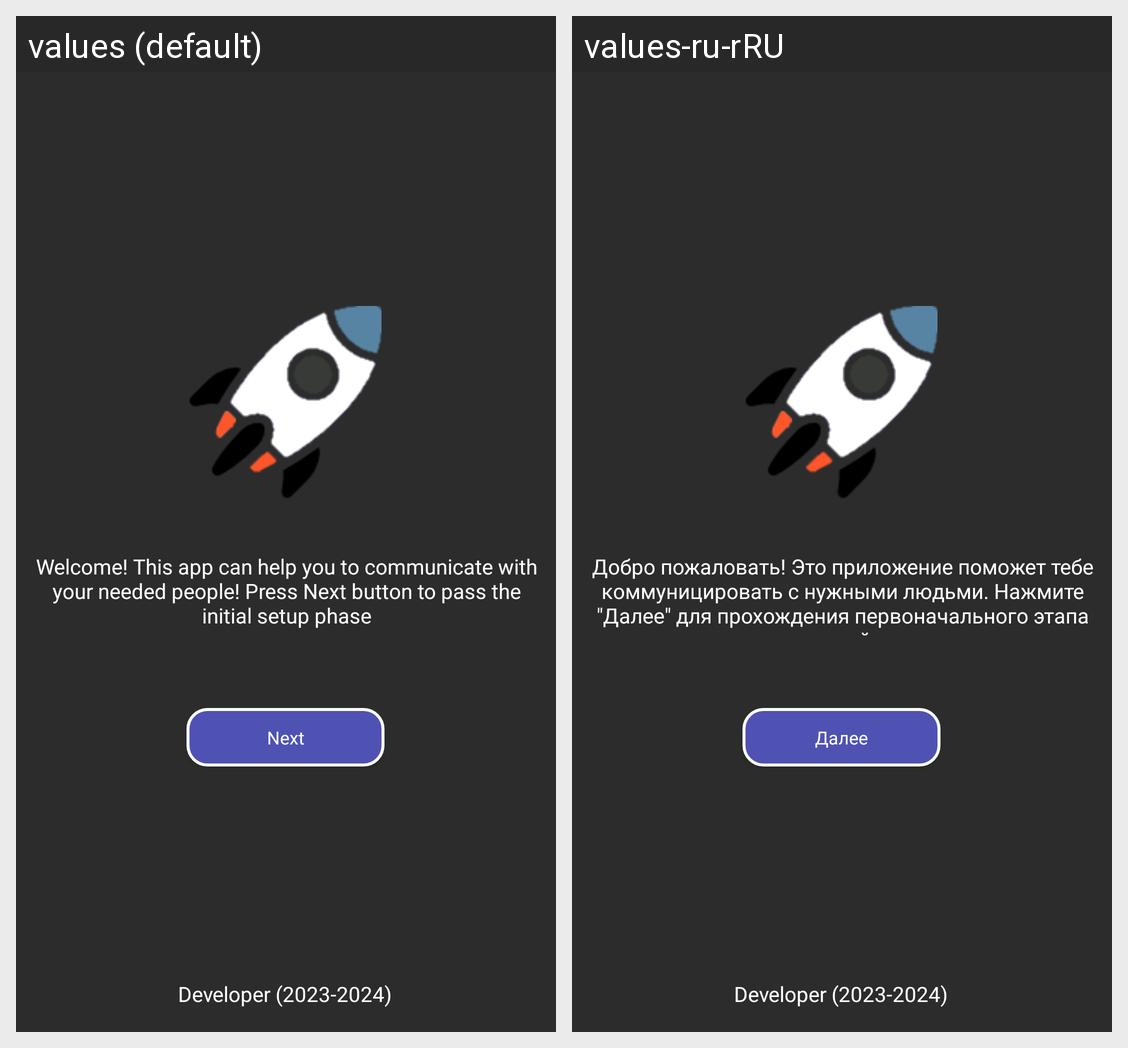

This grid shows one Android layout under two languages. Give, for every string resource on the screen, its name, the default text and each shown locale's text.
Android screen res/layout/activity_initial_setup_first.xml rendered under 2 locales, left to right: values (default), values-ru-rRU. Device: Nexus 5 (rendered at 1080×1920; each locale shown at half size, 540×960, under a caption strip naming it); theme Theme.MessengerApplication.
Strings drawn on this screen, with the default value and each locale's value (text and hints the layout hard-codes, and strings that could not be matched under every locale, appear in the picture but are not listed):

welcome_text
  values: Welcome! This app can help you to communicate with your needed people! Press Next button to pass the initial setup phase
  values-ru-rRU: Добро пожаловать! Это приложение поможет тебе коммуницировать с нужными людьми. Нажмите "Далее" для прохождения первоначального этапа настройки

next
  values: Next
  values-ru-rRU: Далее
